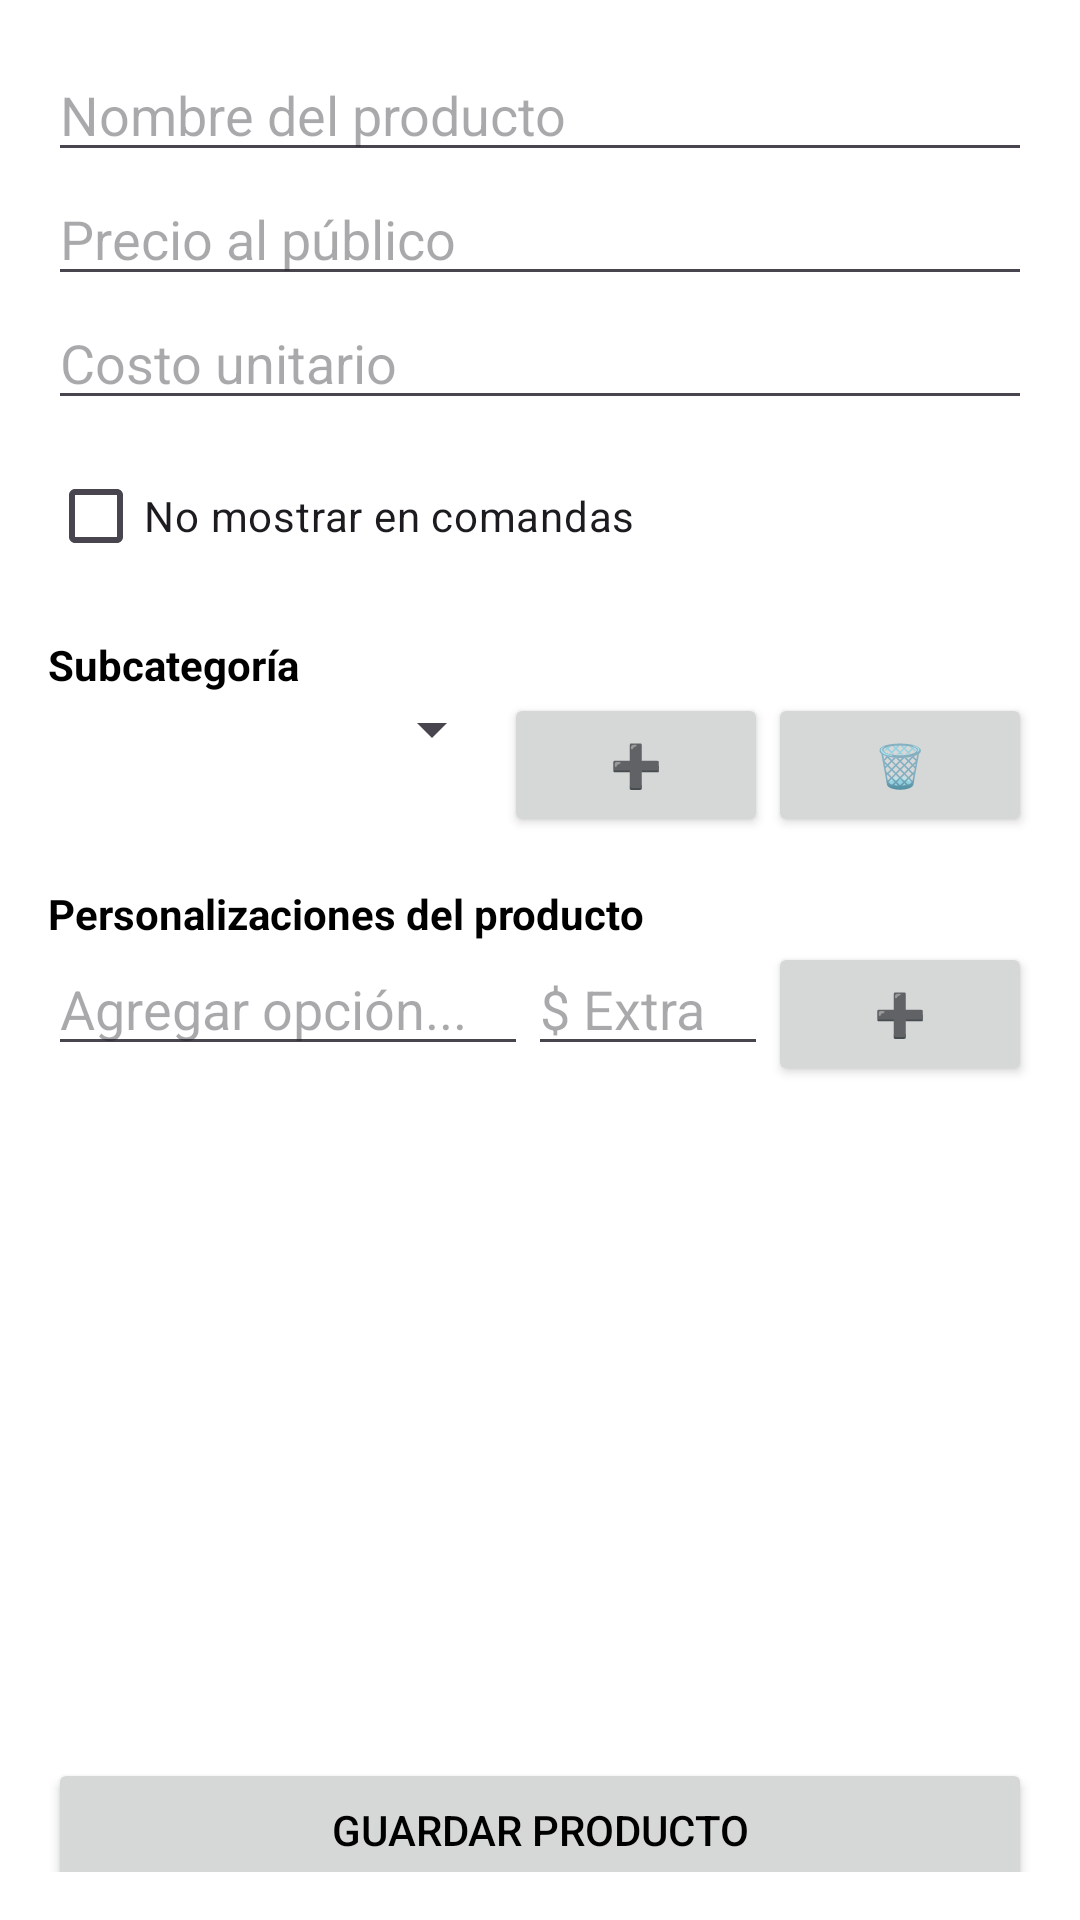

Produce the Android XML layout that renders to this screen, including the resource entries it uses.
<!-- AndroidManifest.xml: application theme Theme.PuntoDeVentaGenerico -->
<!-- res/layout/activity_agregar_producto.xml -->
<?xml version="1.0" encoding="utf-8"?>
<ScrollView xmlns:android="http://schemas.android.com/apk/res/android"
    xmlns:tools="http://schemas.android.com/tools"
    android:layout_width="match_parent"
    android:layout_height="match_parent"
    android:padding="16dp"
    tools:context=".ui.agregarproducto.AgregarProductoActivity">

    <LinearLayout
        android:layout_width="match_parent"
        android:layout_height="wrap_content"
        android:orientation="vertical">

        
        <EditText
            android:id="@+id/etNombreProducto"
            android:layout_width="match_parent"
            android:layout_height="wrap_content"
            android:hint="Nombre del producto" />

        
        <EditText
            android:id="@+id/etPrecioPublico"
            android:layout_width="match_parent"
            android:layout_height="wrap_content"
            android:inputType="numberDecimal"
            android:hint="Precio al público" />

        
        <EditText
            android:id="@+id/etCostoUnitario"
            android:layout_width="match_parent"
            android:layout_height="wrap_content"
            android:inputType="numberDecimal"
            android:hint="Costo unitario" />

        <CheckBox
            android:id="@+id/chkOcultarEnComandas"
            android:layout_width="wrap_content"
            android:layout_height="wrap_content"
            android:text="No mostrar en comandas"
            android:layout_marginTop="8dp"/>


        
        <TextView
            android:layout_width="match_parent"
            android:layout_height="wrap_content"
            android:text="Subcategoría"
            android:textStyle="bold"
            android:layout_marginTop="16dp" />

        <LinearLayout
            android:layout_width="match_parent"
            android:layout_height="wrap_content"
            android:orientation="horizontal">

            <Spinner
                android:id="@+id/spinnerSubcategoria"
                android:layout_width="0dp"
                android:layout_height="wrap_content"
                android:layout_weight="1" />

            <Button
                android:id="@+id/btnNuevaSubcategoria"
                android:layout_width="wrap_content"
                android:layout_height="wrap_content"
                android:text="➕" />

            <Button
                android:id="@+id/btnEliminarSubcategoria"
                android:layout_width="wrap_content"
                android:layout_height="wrap_content"
                android:text="🗑️" />
        </LinearLayout>


        
        <TextView
            android:layout_width="match_parent"
            android:layout_height="wrap_content"
            android:text="Personalizaciones del producto"
            android:textStyle="bold"
            android:layout_marginTop="16dp" />

        <LinearLayout
            android:layout_width="match_parent"
            android:layout_height="wrap_content"
            android:orientation="horizontal">

            <AutoCompleteTextView
                android:id="@+id/etNuevaPersonalizacion"
                android:layout_width="0dp"
                android:layout_height="wrap_content"
                android:layout_weight="1"
                android:hint="Agregar opción..." />

            <EditText
                android:id="@+id/etCostoExtra"
                android:layout_width="80dp"
                android:layout_height="wrap_content"
                android:inputType="numberDecimal"
                android:hint="$ Extra" />

            <Button
                android:id="@+id/btnAgregarPersonalizacion"
                android:layout_width="wrap_content"
                android:layout_height="wrap_content"
                android:text="➕" />
        </LinearLayout>

        <ListView
            android:id="@+id/listViewPersonalizaciones"
            android:layout_width="match_parent"
            android:layout_height="200dp"
            android:divider="@android:color/darker_gray"
            android:dividerHeight="1dp" />





        
        <Button
            android:id="@+id/btnGuardarProducto"
            android:layout_width="match_parent"
            android:layout_height="wrap_content"
            android:text="Guardar producto"
            android:layout_marginTop="24dp" />


    </LinearLayout>
</ScrollView>
<!-- resources referenced by this layout -->
<resources>
  <style name="Theme.PuntoDeVentaGenerico" parent="Theme.Material3.Light.NoActionBar">
          
          <item name="colorPrimary">@color/purple_500</item>
          <item name="colorPrimaryVariant">@color/purple_700</item>
          <item name="colorOnPrimary">@android:color/white</item>
          <item name="android:windowBackground">@android:color/white</item>
          <item name="android:textColor">@android:color/black</item>
      </style>
  <!-- not gathered from this repository: default colours our renderer supplied (Android Studio template values) -->
  <color name="purple_500">#FF6200EE</color>
  <color name="purple_700">#FF3700B3</color>
</resources>
